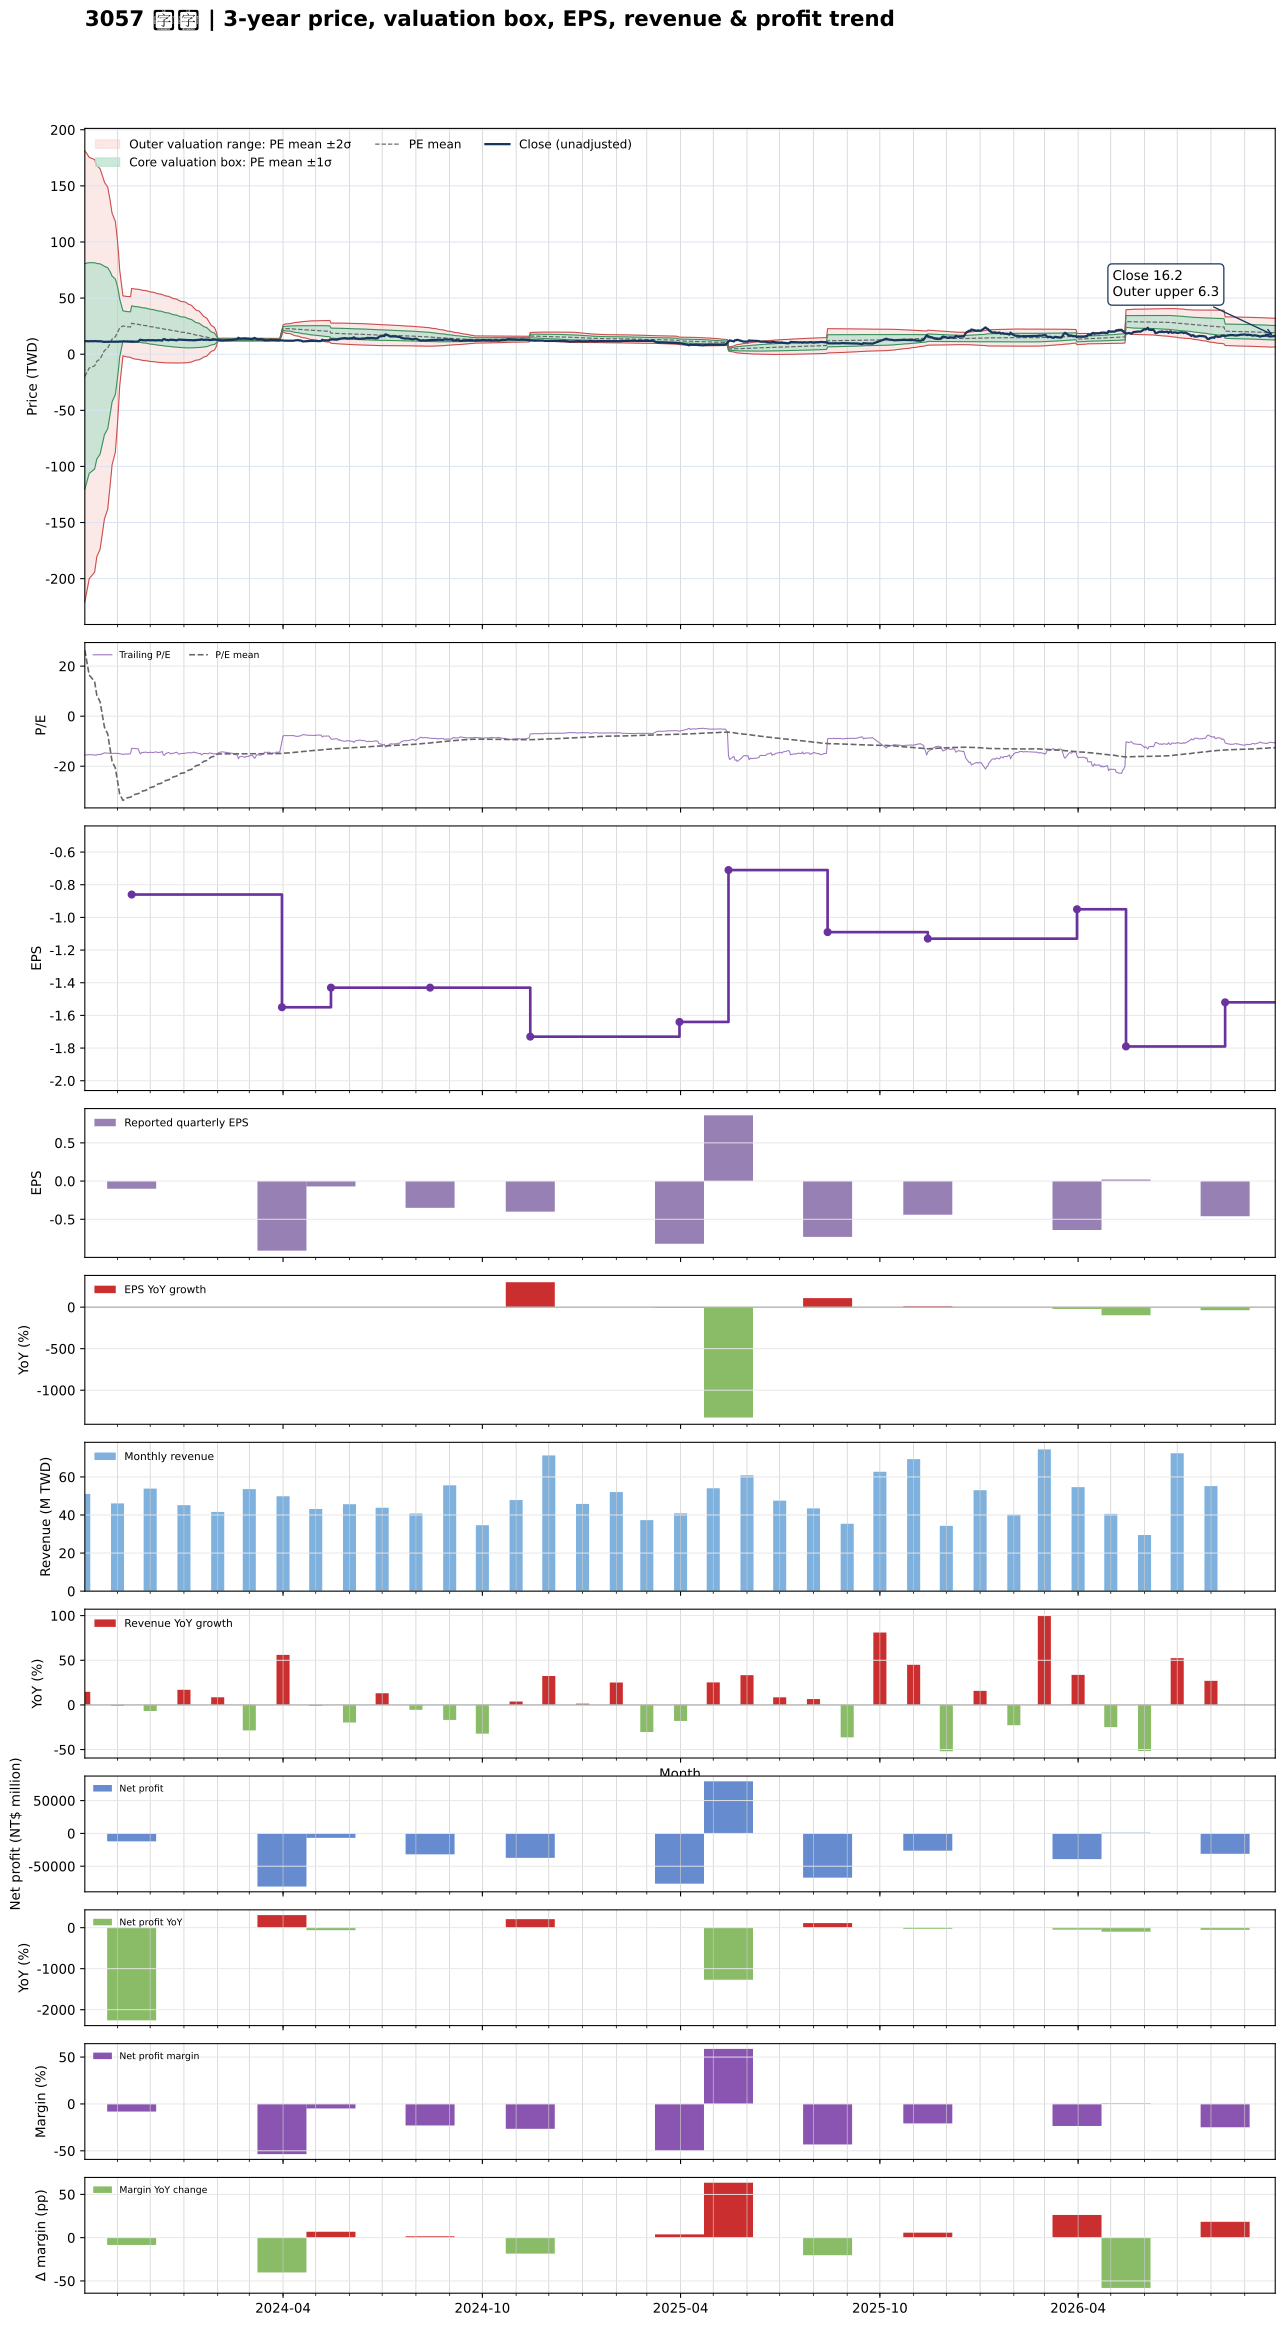

The data file committed next to this chart (first rows):
date, close, available_date, period_end, eps, ttm_eps, pe, pe_mean, pe_std, price_m2, price_m1, price_mean, price_p1, price_p2, forward_eps, forward_pe, forward_pe_mean, forward_pe_std, forward_price_m2, forward_price_m1, forward_price_mean, forward_price_p1, forward_price_p2
2023-10-02, 11.6, 2023-08-14, 2023-06-30, -0.35, -0.75, -15.47, 26.43, 134, 181.1, 80.65, -19.82, -120.3, -220.8, , , , , , , , , 
2023-10-03, 11.65, 2023-08-14, 2023-06-30, -0.35, -0.75, -15.53, 23.94, 131.9, 179.9, 80.98, -17.96, -116.9, -215.8, , , , , , , , , 
2023-10-04, 11.55, 2023-08-14, 2023-06-30, -0.35, -0.75, -15.4, 21.43, 129.7, 178.5, 81.23, -16.07, -113.4, -210.7, , , , , , , , , 
2023-10-05, 11.55, 2023-08-14, 2023-06-30, -0.35, -0.75, -15.4, 18.94, 127.5, 177.1, 81.43, -14.2, -109.8, -205.5, , , , , , , , , 
2023-10-06, 11.55, 2023-08-14, 2023-06-30, -0.35, -0.75, -15.4, 16.42, 125.1, 175.4, 81.54, -12.32, -106.2, -200, , , , , , , , , 
2023-10-11, 11.6, 2023-08-14, 2023-06-30, -0.35, -0.75, -15.47, 13.86, 122.6, 173.5, 81.53, -10.39, -102.3, -194.2, , , , , , , , , 
2023-10-12, 11.75, 2023-08-14, 2023-06-30, -0.35, -0.75, -15.67, 11.05, 119.3, 170.6, 81.17, -8.286, -97.75, -187.2, , , , , , , , , 
2023-10-13, 11.55, 2023-08-14, 2023-06-30, -0.35, -0.75, -15.4, 8.357, 116.1, 167.9, 80.83, -6.268, -93.37, -180.5, , , , , , , , , 
2023-10-16, 11.45, 2023-08-14, 2023-06-30, -0.35, -0.75, -15.27, 5.751, 113.1, 165.3, 80.48, -4.313, -89.11, -173.9, , , , , , , , , 
2023-10-17, 11.5, 2023-08-14, 2023-06-30, -0.35, -0.75, -15.33, 3.175, 109.9, 162.5, 80.06, -2.382, -84.82, -167.3, , , , , , , , , 
2023-10-18, 11.2, 2023-08-14, 2023-06-30, -0.35, -0.75, -14.93, 0.6031, 106.6, 159.5, 79.52, -0.4523, -80.42, -160.4, , , , , , , , , 
2023-10-19, 11.15, 2023-08-14, 2023-06-30, -0.35, -0.75, -14.87, -1.875, 103.4, 156.5, 78.98, 1.406, -76.17, -153.7, , , , , , , , , 
2023-10-20, 11, 2023-08-14, 2023-06-30, -0.35, -0.75, -14.67, -4.372, 100, 153.3, 78.28, 3.279, -71.72, -146.7, , , , , , , , , 
2023-10-23, 11.1, 2023-08-14, 2023-06-30, -0.35, -0.75, -14.8, -7.1, 95.66, 148.8, 77.07, 5.325, -66.42, -138.2, , , , , , , , , 
2023-10-24, 11.15, 2023-08-14, 2023-06-30, -0.35, -0.75, -14.87, -9.859, 90.91, 143.8, 75.58, 7.394, -60.79, -129, , , , , , , , , 
2023-10-25, 11.2, 2023-08-14, 2023-06-30, -0.35, -0.75, -14.93, -12.6, 85.89, 138.3, 73.87, 9.449, -54.97, -119.4, , , , , , , , , 
2023-10-26, 11.2, 2023-08-14, 2023-06-30, -0.35, -0.75, -14.93, -15.32, 80.55, 132.3, 71.9, 11.49, -48.93, -109.3, , , , , , , , , 
2023-10-27, 11.2, 2023-08-14, 2023-06-30, -0.35, -0.75, -14.93, -18.02, 74.78, 125.7, 69.6, 13.52, -42.57, -98.65, , , , , , , , , 
2023-10-30, 11.1, 2023-08-14, 2023-06-30, -0.35, -0.75, -14.8, -20.69, 68.62, 118.4, 66.98, 15.52, -35.94, -87.41, , , , , , , , , 
2023-10-31, 11.2, 2023-08-14, 2023-06-30, -0.35, -0.75, -14.93, -23.36, 61.72, 110.1, 63.81, 17.52, -28.78, -75.07, , , , , , , , , 
2023-11-01, 11.15, 2023-08-14, 2023-06-30, -0.35, -0.75, -14.87, -25.98, 54.08, 100.6, 60.05, 19.48, -21.08, -61.64, , , , , , , , , 
2023-11-02, 11.15, 2023-08-14, 2023-06-30, -0.35, -0.75, -14.87, -28.58, 45.16, 89.18, 55.31, 21.44, -12.44, -46.31, , , , , , , , , 
2023-11-03, 11.3, 2023-08-14, 2023-06-30, -0.35, -0.75, -15.07, -31.11, 34.48, 75.05, 49.19, 23.34, -2.522, -28.38, , , , , , , , , 
2023-11-06, 11.4, 2023-08-14, 2023-06-30, -0.35, -0.75, -15.2, -33.66, 17.82, 51.98, 38.61, 25.24, 11.87, -1.493, , , , , , , , , 
2023-11-07, 11.45, 2023-08-14, 2023-06-30, -0.35, -0.75, -15.27, -33.4, 17.87, 51.85, 38.45, 25.05, 11.65, -1.748, , , , , , , , , 
2023-11-08, 11.35, 2023-08-14, 2023-06-30, -0.35, -0.75, -15.13, -33.14, 17.9, 51.71, 38.28, 24.86, 11.43, -2, , , , , , , , , 
2023-11-09, 11.3, 2023-08-14, 2023-06-30, -0.35, -0.75, -15.07, -32.88, 17.94, 51.57, 38.12, 24.66, 11.21, -2.246, , , , , , , , , 
2023-11-10, 11.4, 2023-08-14, 2023-06-30, -0.35, -0.75, -15.2, -32.62, 17.97, 51.42, 37.94, 24.47, 10.99, -2.485, , , , , , , , , 
2023-11-13, 11.25, 2023-08-14, 2023-06-30, -0.35, -0.75, -15, -32.36, 18, 51.27, 37.77, 24.27, 10.78, -2.721, , , , , , , , , 
2023-11-14, 11.05, 2023-11-14, 2023-09-30, -0.1, -0.86, -12.85, -32.09, 18.04, 58.62, 43.11, 27.59, 12.08, -3.431, , , , , , , , , 
2023-11-15, 11.1, 2023-11-14, 2023-09-30, -0.1, -0.86, -12.91, -31.81, 18.07, 58.44, 42.9, 27.35, 11.81, -3.732, , , , , , , , , 
2023-11-16, 11.15, 2023-11-14, 2023-09-30, -0.1, -0.86, -12.97, -31.53, 18.1, 58.25, 42.68, 27.11, 11.54, -4.025, , , , , , , , , 
2023-11-17, 11.15, 2023-11-14, 2023-09-30, -0.1, -0.86, -12.97, -31.25, 18.13, 58.06, 42.47, 26.88, 11.28, -4.312, , , , , , , , , 
2023-11-20, 11.2, 2023-11-14, 2023-09-30, -0.1, -0.86, -13.02, -30.98, 18.16, 57.87, 42.26, 26.64, 11.03, -4.59, , , , , , , , , 
2023-11-21, 12.3, 2023-11-14, 2023-09-30, -0.1, -0.86, -14.3, -30.71, 18.17, 57.66, 42.04, 26.41, 10.79, -4.835, , , , , , , , , 
2023-11-22, 12.95, 2023-11-14, 2023-09-30, -0.1, -0.86, -15.06, -30.46, 18.17, 57.44, 41.82, 26.19, 10.57, -5.059, , , , , , , , , 
2023-11-23, 12.55, 2023-11-14, 2023-09-30, -0.1, -0.86, -14.59, -30.19, 18.17, 57.21, 41.59, 25.96, 10.34, -5.282, , , , , , , , , 
2023-11-24, 12.5, 2023-11-14, 2023-09-30, -0.1, -0.86, -14.53, -29.92, 18.15, 56.95, 41.34, 25.73, 10.12, -5.493, , , , , , , , , 
2023-11-27, 12.35, 2023-11-14, 2023-09-30, -0.1, -0.86, -14.36, -29.64, 18.14, 56.69, 41.09, 25.49, 9.895, -5.702, , , , , , , , , 
2023-11-28, 12.45, 2023-11-14, 2023-09-30, -0.1, -0.86, -14.48, -29.36, 18.11, 56.4, 40.83, 25.25, 9.678, -5.897, , , , , , , , , 
2023-11-29, 12.55, 2023-11-14, 2023-09-30, -0.1, -0.86, -14.59, -29.09, 18.08, 56.11, 40.57, 25.02, 9.466, -6.083, , , , , , , , , 
2023-11-30, 12.45, 2023-11-14, 2023-09-30, -0.1, -0.86, -14.48, -28.81, 18.05, 55.82, 40.3, 24.78, 9.257, -6.263, , , , , , , , , 
2023-12-01, 12.4, 2023-11-14, 2023-09-30, -0.1, -0.86, -14.42, -28.53, 18.01, 55.52, 40.03, 24.54, 9.05, -6.439, , , , , , , , , 
2023-12-04, 12.5, 2023-11-14, 2023-09-30, -0.1, -0.86, -14.53, -28.25, 17.96, 55.18, 39.74, 24.29, 8.85, -6.594, , , , , , , , , 
2023-12-05, 12.35, 2023-11-14, 2023-09-30, -0.1, -0.86, -14.36, -27.96, 17.91, 54.85, 39.45, 24.05, 8.65, -6.749, , , , , , , , , 
2023-12-06, 12.35, 2023-11-14, 2023-09-30, -0.1, -0.86, -14.36, -27.69, 17.85, 54.52, 39.16, 23.81, 8.455, -6.9, , , , , , , , , 
2023-12-07, 12.3, 2023-11-14, 2023-09-30, -0.1, -0.86, -14.3, -27.41, 17.8, 54.19, 38.88, 23.57, 8.262, -7.047, , , , , , , , , 
2023-12-08, 12.5, 2023-11-14, 2023-09-30, -0.1, -0.86, -14.53, -27.13, 17.74, 53.85, 38.59, 23.33, 8.076, -7.182, , , , , , , , , 
2023-12-11, 12.35, 2023-11-14, 2023-09-30, -0.1, -0.86, -14.36, -26.86, 17.68, 53.5, 38.3, 23.1, 7.892, -7.312, , , , , , , , , 
2023-12-12, 12.1, 2023-11-14, 2023-09-30, -0.1, -0.86, -14.07, -26.57, 17.61, 53.14, 38, 22.85, 7.709, -7.435, , , , , , , , , 
2023-12-13, 13.3, 2023-11-14, 2023-09-30, -0.1, -0.86, -15.47, -26.3, 17.52, 52.76, 37.69, 22.62, 7.547, -7.522, , , , , , , , , 
2023-12-14, 13.5, 2023-11-14, 2023-09-30, -0.1, -0.86, -15.7, -26.03, 17.43, 52.36, 37.37, 22.38, 7.393, -7.597, , , , , , , , , 
2023-12-15, 12.9, 2023-11-14, 2023-09-30, -0.1, -0.86, -15, -25.75, 17.34, 51.96, 37.05, 22.14, 7.234, -7.675, , , , , , , , , 
2023-12-18, 12.45, 2023-11-14, 2023-09-30, -0.1, -0.86, -14.48, -25.46, 17.23, 51.53, 36.71, 21.89, 7.076, -7.743, , , , , , , , , 
2023-12-19, 12.7, 2023-11-14, 2023-09-30, -0.1, -0.86, -14.77, -25.17, 17.11, 51.08, 36.36, 21.64, 6.927, -7.791, , , , , , , , , 
2023-12-20, 13, 2023-11-14, 2023-09-30, -0.1, -0.86, -15.12, -24.88, 16.99, 50.61, 36, 21.4, 6.787, -7.821, , , , , , , , , 
2023-12-21, 12.75, 2023-11-14, 2023-09-30, -0.1, -0.86, -14.83, -24.59, 16.86, 50.15, 35.65, 21.15, 6.649, -7.851, , , , , , , , , 
2023-12-22, 12.8, 2023-11-14, 2023-09-30, -0.1, -0.86, -14.88, -24.3, 16.72, 49.66, 35.28, 20.9, 6.517, -7.864, , , , , , , , , 
2023-12-25, 12.4, 2023-11-14, 2023-09-30, -0.1, -0.86, -14.42, -24.01, 16.58, 49.16, 34.9, 20.64, 6.386, -7.873, , , , , , , , , 
2023-12-26, 12.55, 2023-11-14, 2023-09-30, -0.1, -0.86, -14.59, -23.72, 16.44, 48.66, 34.53, 20.4, 6.26, -7.875, , , , , , , , , 
... 660 more rows
